Run: headless pygame with SDL's dummy video driver; simulated clock (each Clock.tick advances the game by its frame time, no real sleeping); random seed 0; keys injected as events and as key.get_pressed() state; no mouse input.
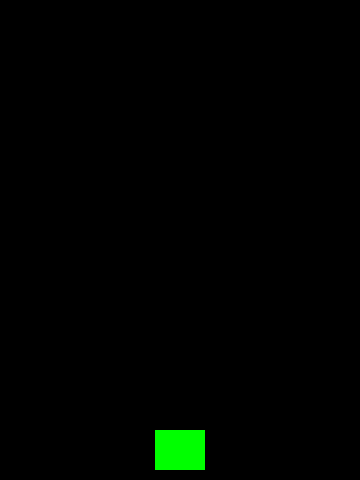
Frame 1 of 4 · flips 1–60 · no input
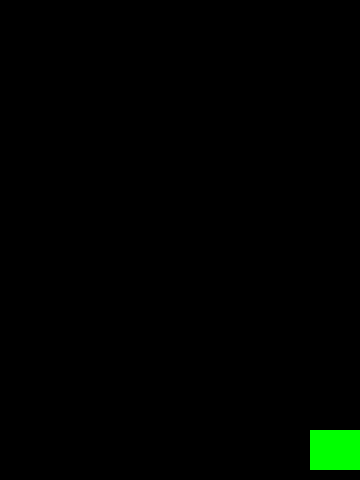
Frame 2 of 4 · flips 61–180 · tapped SPACE, RETURN · held RIGHT (→), D
Frame 3 of 4 · flips 181–300 · held DOWN (↓), S · screen unchanged from frame 2, image omitted
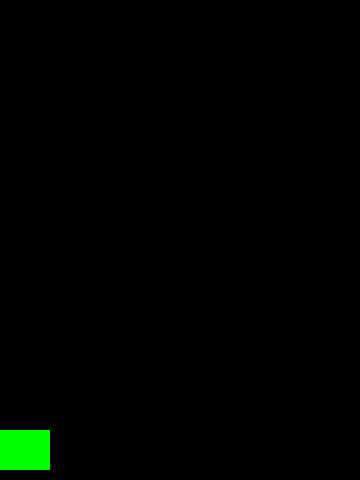
Frame 4 of 4 · flips 301–420 · held LEFT (←), A, UP (↑), W

The pygame program that drew these frames:

# Pygame шаблон - скелет для нового проекта Pygame
import pygame
import random

WIDTH = 360
HEIGHT = 480
FPS = 30

# Задаем цвета
WHITE = (255, 255, 255)
BLACK = (0, 0, 0)
RED = (255, 0, 0)
GREEN = (0, 255, 0)
BLUE = (0, 0, 255)

# Создаем игру и окно
pygame.init()
pygame.mixer.init()
screen = pygame.display.set_mode((WIDTH, HEIGHT))
pygame.display.set_caption("My Game")
clock = pygame.time.Clock()

# Спрайт игрока
class Player(pygame.sprite.Sprite):
    def __init__(self):
        pygame.sprite.Sprite.__init__(self)
        self.image = pygame.Surface((50, 40))
        self.image.fill(GREEN)
        self.rect = self.image.get_rect()
        self.rect.centerx = WIDTH / 2
        self.rect.bottom = HEIGHT - 10
        self.speedx = 0

    def update(self):
        self.speedx = 0
        keystate = pygame.key.get_pressed()
        if keystate[pygame.K_LEFT]:
            self.speedx = -8
        if keystate[pygame.K_RIGHT]:
            self.speedx = 8
        self.rect.x += self.speedx
        if self.rect.right > WIDTH:
            self.rect.right = WIDTH
        if self.rect.left < 0:
            self.rect.left = 0

all_sprites = pygame.sprite.Group()
player = Player()
all_sprites.add(player)

# Цикл игры
running = True
while running:
    # Держим цикл на правильной скорости
    clock.tick(FPS)
    # Ввод процесса (события)
    for event in pygame.event.get():
        # check for closing window
        if event.type == pygame.QUIT:
            running = False

    # Обновление
    all_sprites.update()
    # Рендеринг
    screen.fill(BLACK)
    all_sprites.draw(screen)
    # После отрисовки всего, переворачиваем экран
    pygame.display.flip()

pygame.quit()
